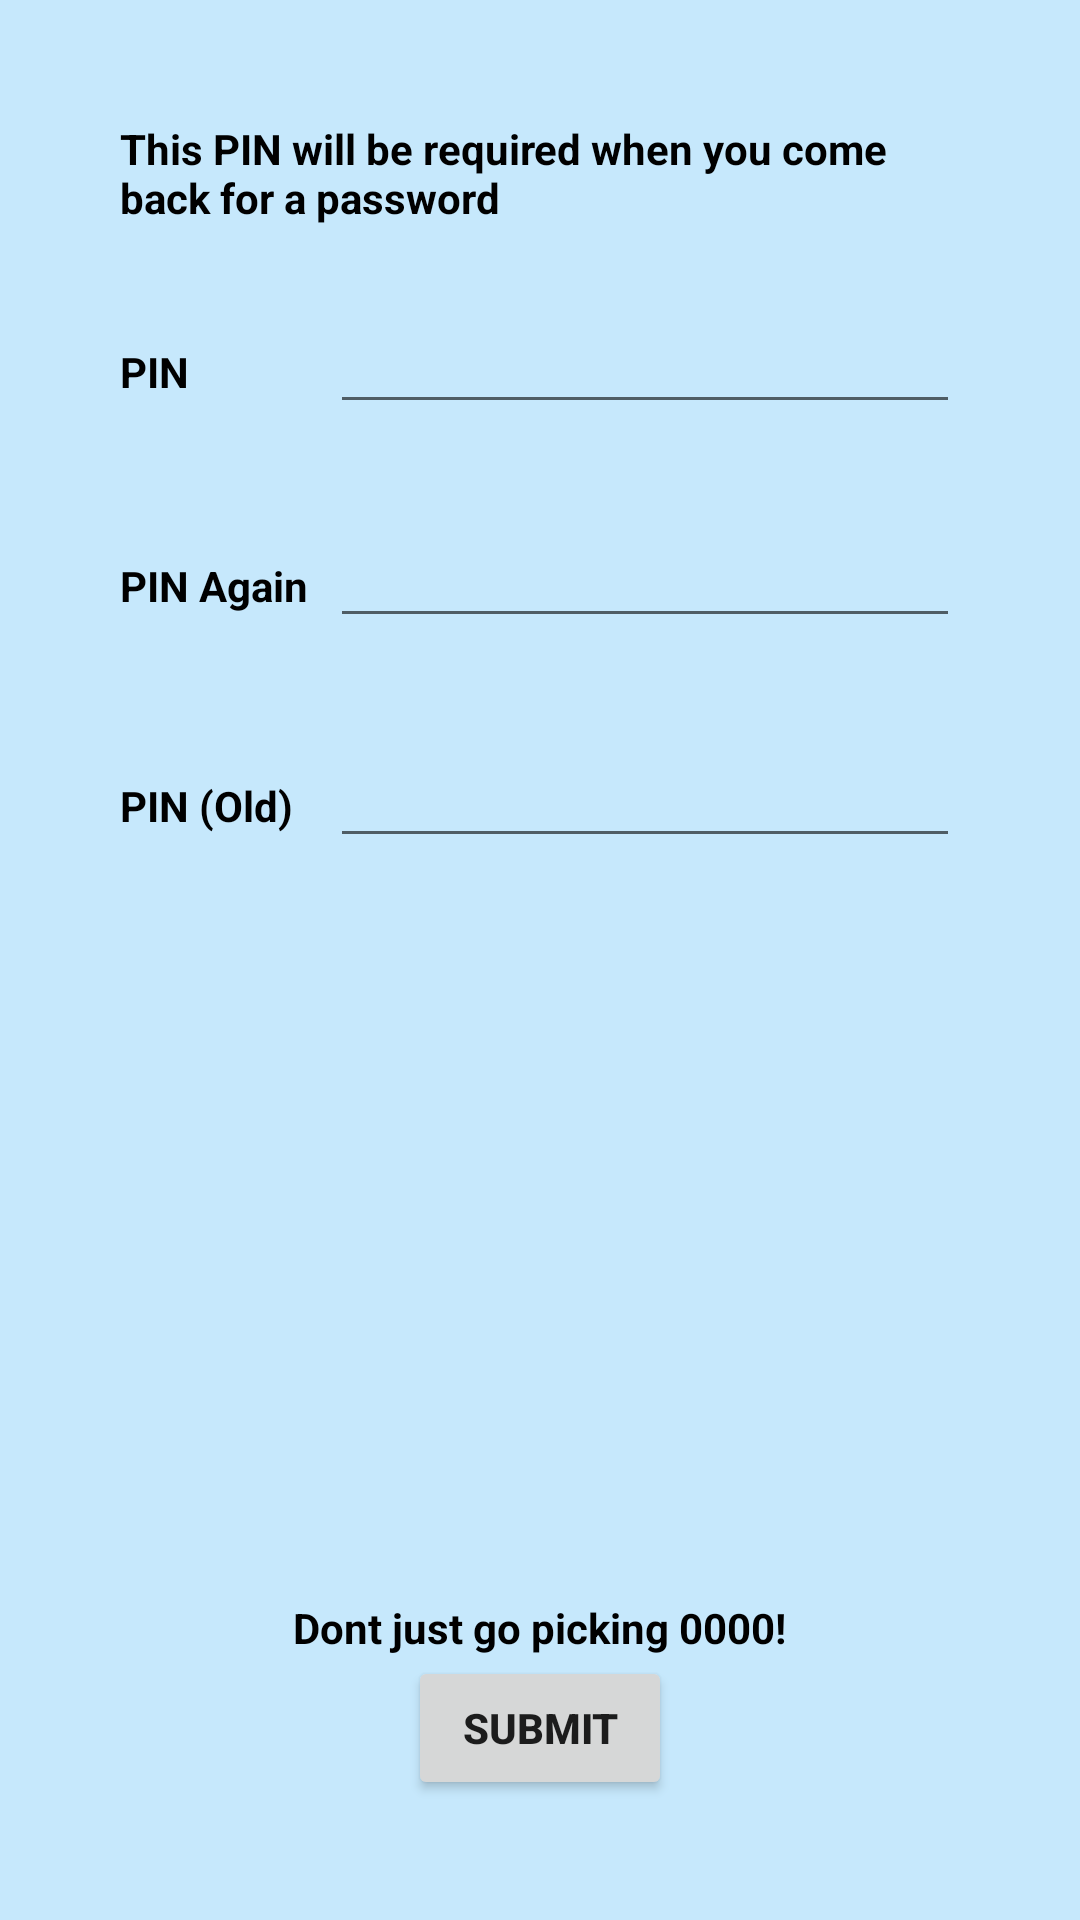

This screen was rendered from an Android layout file. Write that file and the resources it references.
<!-- AndroidManifest.xml: application theme Theme.Sieve -->
<!-- res/layout/activity_pin.xml -->
<?xml version="1.0" encoding="utf-8"?>
<RelativeLayout xmlns:android="http://schemas.android.com/apk/res/android"
    android:layout_width="match_parent"
    android:layout_height="match_parent"
    android:background="@color/background">

    <EditText
        android:id="@+id/pinentry_edittext_pin"
        android:layout_width="wrap_content"
        android:layout_height="wrap_content"
        android:layout_marginTop="100dp"
        android:ems="10"
        android:maxLength="4"
        android:layout_alignParentTop="true"
        android:layout_alignParentRight="true"
        android:inputType="numberPassword"
        android:layout_marginRight="40dp"
        android:textColor="@color/black"
        />

    <EditText
        android:id="@+id/pinentry_edittext_pinagain"
        android:layout_width="wrap_content"
        android:layout_height="wrap_content"
        android:layout_marginTop="30dp"
        android:ems="10"
        android:maxLength="4"
        android:layout_below="@+id/pinentry_edittext_pin"
        android:layout_alignParentRight="true"
        android:inputType="numberPassword"
        android:layout_marginRight="40dp"
        android:textColor="@color/black"
        />

    <TextView
        android:textAppearance="?android:attr/textAppearanceSmall"
        android:id="@+id/text_view_pin_password"
        android:layout_width="wrap_content"
        android:layout_height="wrap_content"
        android:text="@string/generic_pin_entry"
        android:layout_alignBaseline="@+id/pinentry_edittext_pin"
        android:layout_alignBottom="@+id/pinentry_edittext_pin"
        android:layout_alignParentLeft="true"
        android:layout_marginLeft="40dp"
        android:textColor="@color/black"
        />

    <TextView
        android:textAppearance="?android:attr/textAppearanceSmall"
        android:id="@+id/text_view_pin_password_again"
        android:layout_width="wrap_content"
        android:layout_height="wrap_content"
        android:text="@string/generic_pin_entry_again"
        android:layout_alignBaseline="@+id/pinentry_edittext_pinagain"
        android:layout_alignBottom="@+id/pinentry_edittext_pinagain"
        android:layout_alignParentLeft="true"
        android:layout_marginLeft="40dp"
        android:textColor="@color/black"
        />

    <TextView
        android:id="@+id/textView1"
        android:layout_width="wrap_content"
        android:layout_height="wrap_content"
        android:layout_alignParentLeft="true"
        android:layout_alignParentTop="true"
        android:layout_marginStart="40dp"
        android:layout_marginTop="40dp"
        android:layout_marginEnd="40dp"
        android:text="@string/text_view_pin_message"
        android:textColor="@color/black"
        />

    <EditText
        android:id="@+id/pinentry_edittext_pinold"
        android:layout_width="wrap_content"
        android:layout_height="wrap_content"
        android:layout_marginTop="32dp"
        android:ems="10"
        android:layout_below="@+id/pinentry_edittext_pinagain"
        android:layout_alignParentRight="true"
        android:inputType="numberPassword"
        android:layout_marginRight="40dp"
        android:textColor="@color/black"
        />

    <TextView
        android:id="@+id/text_view_pin_password_old"
        android:layout_width="wrap_content"
        android:layout_height="wrap_content"
        android:text="@string/generic_pin_entry_old"
        android:layout_alignBaseline="@+id/pinentry_edittext_pinold"
        android:layout_alignBottom="@+id/pinentry_edittext_pinold"
        android:layout_alignParentLeft="true"
        android:layout_marginLeft="40dp"
        android:textColor="@color/black"
        />

    <Button
        android:id="@+id/button_pin_submit"
        android:layout_width="wrap_content"
        android:layout_height="wrap_content"
        android:text="@string/button_submit"
        android:layout_alignParentBottom="true"
        android:layout_centerHorizontal="true"
        android:layout_marginBottom="40dp"
        android:onClick="submit"
        />

    <TextView
        android:id="@+id/pinentry_textview_prompt"
        android:layout_width="wrap_content"
        android:layout_height="wrap_content"
        android:text="@string/text_view_pin_standard"
        android:layout_above="@+id/button_pin_submit"
        android:layout_centerHorizontal="true"
        android:textColor="@color/black"
        />

</RelativeLayout>
<!-- resources referenced by this layout -->
<resources>
  <color name="background">#C6E8FC</color>
  <color name="black">#FF000000</color>
  <string name="button_submit"><b>Submit</b></string>
  <string name="generic_pin_entry"><b>PIN</b></string>
  <string name="generic_pin_entry_again"><b>PIN Again</b></string>
  <string name="generic_pin_entry_old"><b>PIN (Old)</b></string>
  <string name="text_view_pin_message"><b>This PIN will be required when you come back for a password</b></string>
  <string name="text_view_pin_standard"><b>Dont just go picking 0000!</b></string>
  <style name="Theme.Sieve" parent="Theme.MaterialComponents.DayNight.DarkActionBar">
          
          <item name="colorPrimary">@color/purple_500</item>
          <item name="colorPrimaryVariant">@color/purple_700</item>
          <item name="colorOnPrimary">@color/white</item>
          
          <item name="colorSecondary">@color/teal_200</item>
          <item name="colorSecondaryVariant">@color/teal_700</item>
          <item name="colorOnSecondary">@color/black</item>
          
          <item name="android:statusBarColor" tools:targetApi="21">?attr/colorPrimaryVariant</item>
          
      </style>
  <color name="purple_500">#FF6200EE</color>
  <color name="purple_700">#FF3700B3</color>
  <color name="white">#FFFFFFFF</color>
  <color name="teal_200">#FF03DAC5</color>
  <color name="teal_700">#FF018786</color>
</resources>
